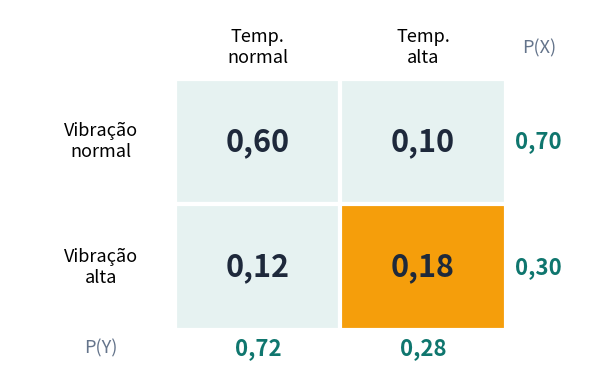

Python code for this plot: (Note: this script raises an exception after producing the figure.)
import matplotlib; matplotlib.use("Agg")
import matplotlib.pyplot as plt
from matplotlib.patches import Rectangle
C1,C2,INK,MUT="#0F766E","#F59E0B","#1E293B","#64748B"
f,ax=plt.subplots(figsize=(6,4)); ax.set_xlim(0,3.45); ax.set_ylim(0.45,3.4); ax.axis("off"); ax.invert_yaxis()
cel={(0,0):"0,60",(0,1):"0,10",(1,0):"0,12",(1,1):"0,18"}
for (i,j),t in cel.items():
    dest=(i,j)==(1,1)
    ax.add_patch(Rectangle((1+j,1+i),1,1,fc=C2 if dest else "#E6F2F1",ec="white",lw=3))
    ax.text(1.5+j,1.5+i,t,ha="center",va="center",fontsize=22,weight="bold",color=INK)
for k,t in enumerate(["0,70","0,30"]):
    ax.text(3.2,1.5+k,t,ha="center",va="center",fontsize=16,color=C1,weight="bold")
for k,t in enumerate(["0,72","0,28"]):
    ax.text(1.5+k,3.15,t,ha="center",va="center",fontsize=16,color=C1,weight="bold")
ax.text(3.2,0.8,"P(X)",ha="center",fontsize=13,color=MUT); ax.text(0.55,3.15,"P(Y)",ha="center",va="center",fontsize=13,color=MUT)
for k,t in enumerate(["Temp.\nnormal","Temp.\nalta"]): ax.text(1.5+k,0.75,t,ha="center",va="center",fontsize=13)
for k,t in enumerate(["Vibração\nnormal","Vibração\nalta"]): ax.text(0.55,1.5+k,t,ha="center",va="center",fontsize=13)
plt.tight_layout(); plt.savefig("graficos/conjunta.png",dpi=200)
